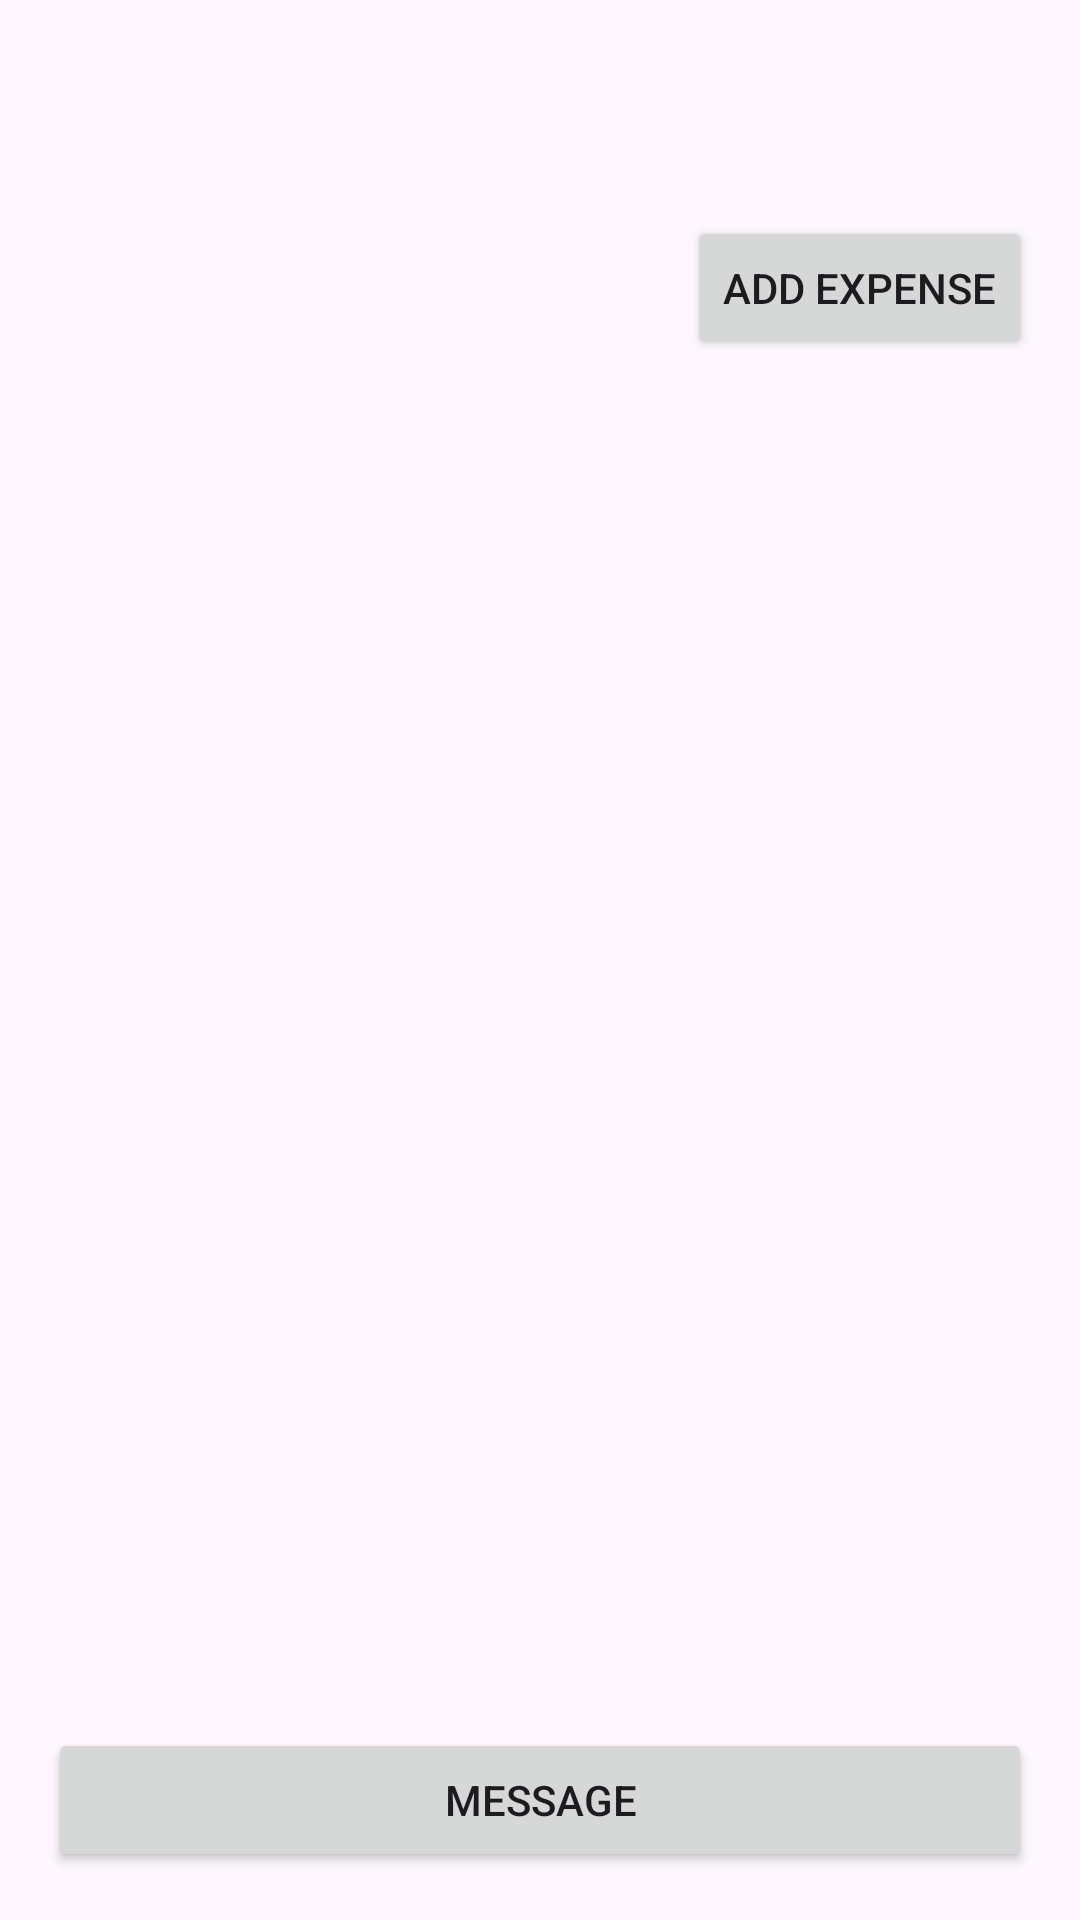

Android layout source for this screen:
<!-- AndroidManifest.xml: application theme Theme.ExpensesMingle -->
<!-- res/layout/fragment_history.xml -->
<?xml version="1.0" encoding="utf-8"?>
<androidx.constraintlayout.widget.ConstraintLayout xmlns:android="http://schemas.android.com/apk/res/android"
    xmlns:app="http://schemas.android.com/apk/res-auto"
    xmlns:tools="http://schemas.android.com/tools"
    android:layout_width="match_parent"
    android:layout_height="match_parent"
    android:paddingTop="?android:attr/actionBarSize"
    android:paddingLeft="16dp"
    android:paddingRight="16dp"
    android:paddingBottom="16dp"
    tools:context=".MainActivity">

    <TextView
        android:id="@+id/friend_name"
        android:layout_width="wrap_content"
        android:layout_height="wrap_content"
        android:layout_marginTop="27dp"
        app:layout_constraintStart_toStartOf="parent"
        app:layout_constraintTop_toTopOf="parent"
        android:textAppearance="?attr/textAppearanceHeadline6" />

    <Button
        android:id="@+id/add_expense"
        android:layout_width="wrap_content"
        android:layout_height="wrap_content"
        android:layout_marginStart="16dp"
        android:text="Add Expense"
        android:layout_marginTop="16dp"
        app:layout_constraintEnd_toEndOf="parent"
        app:layout_constraintTop_toTopOf="parent" />

    <TextView
        android:id="@+id/amount"
        android:layout_width="wrap_content"
        android:layout_height="wrap_content"
        android:layout_marginStart="16dp"
        android:layout_marginTop="27dp"
        app:layout_constraintStart_toEndOf="@id/friend_name"
        app:layout_constraintEnd_toStartOf="@id/add_expense"
        app:layout_constraintTop_toTopOf="parent"
        android:textAppearance="?attr/textAppearanceHeadline6" />

    <androidx.recyclerview.widget.RecyclerView
        android:id="@+id/list"
        android:layout_width="match_parent"
        android:layout_height="wrap_content"
        android:layout_marginTop="32dp"
        app:layout_constraintTop_toBottomOf="@id/friend_name"
        app:layout_constraintStart_toStartOf="parent" />

    <Button
        android:id="@+id/message"
        android:layout_width="match_parent"
        android:layout_height="wrap_content"
        android:text="Message"
        app:layout_constraintBottom_toBottomOf="parent"
        app:layout_constraintStart_toStartOf="parent" />
</androidx.constraintlayout.widget.ConstraintLayout>
<!-- resources referenced by this layout -->
<resources>
  <style name="Theme.ExpensesMingle" parent="Base.Theme.ExpensesMingle" />
  <style name="Base.Theme.ExpensesMingle" parent="Theme.Material3.DayNight.NoActionBar">
          
          
      </style>
</resources>
